The GitHub repository magahisca/dfruitdisease contains a labelled image folder "data" with 4 categories: anthracnose, cactus virus X, healthy, stem canker. Examples follow, each with its label.

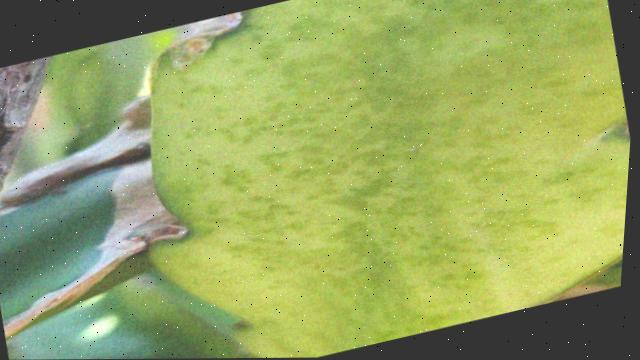
Label: cactus virus X

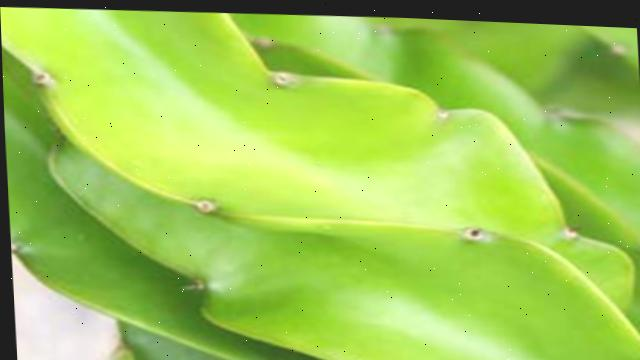
Label: cactus virus X

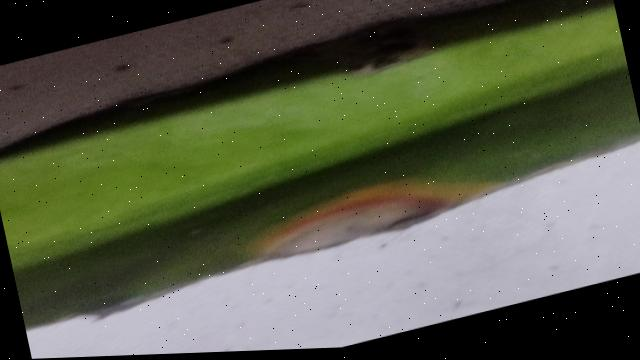
Label: anthracnose

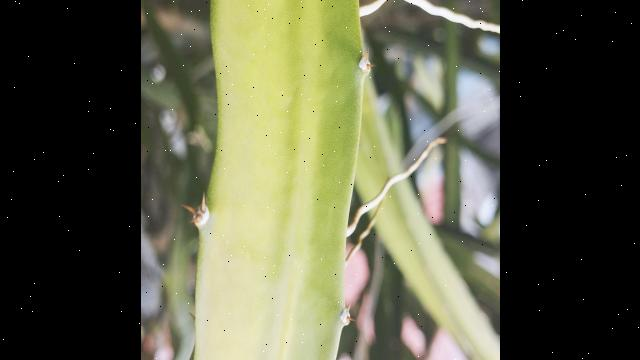
Label: healthy

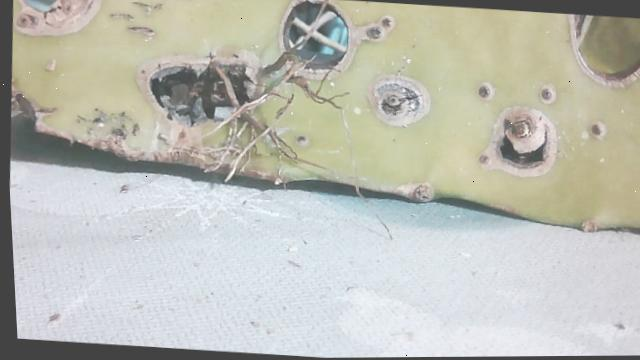
Label: stem canker

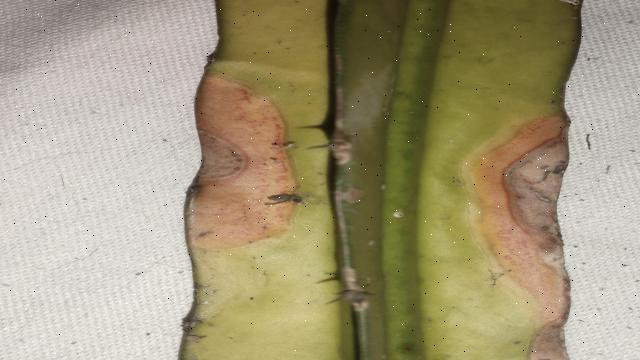
Label: anthracnose
